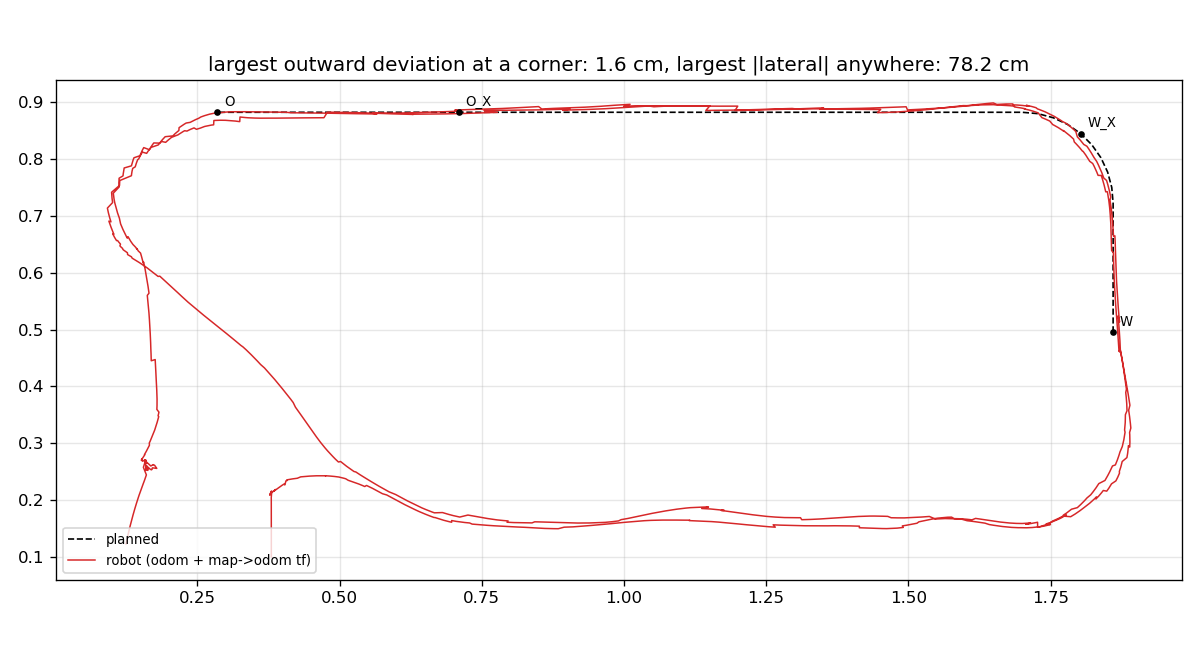

The table this chart was drawn from, first rows:
kind, t_mono, t_ros, t_stamp, x, y, yaw
odom, 23073, 1795691233, 1795691233, 0.0000, 0.0000, 0.0000
odom, 23073, 1795691233, 1795691233, 0.0000, 0.0000, 0.0000
odom, 23073, 1795691233, 1795691233, 0.0000, 0.0000, 0.0000
odom, 23073, 1795691233, 1795691233, 0.0000, 0.0000, 0.0000
odom, 23073, 1795691233, 1795691233, 0.0000, 0.0000, 0.0000
odom, 23073, 1795691233, 1795691233, 0.0000, 0.0000, 0.0000
odom, 23073, 1795691233, 1795691233, 0.0000, 0.0000, 0.0000
odom, 23073, 1795691233, 1795691233, 0.0000, 0.0000, 0.0000
odom, 23073, 1795691233, 1795691233, 0.0000, 0.0000, 0.0000
odom, 23073, 1795691233, 1795691233, 0.0000, 0.0000, 0.0000
odom, 23073, 1795691233, 1795691233, 0.0000, 0.0000, 0.0000
odom, 23074, 1795691233, 1795691233, 0.0000, 0.0000, 0.0000
odom, 23074, 1795691233, 1795691233, 0.0000, 0.0000, 0.0000
odom, 23074, 1795691233, 1795691233, 0.0000, 0.0000, 0.0000
odom, 23074, 1795691233, 1795691233, 0.0000, 0.0000, 0.0000
odom, 23074, 1795691233, 1795691233, 0.0000, 0.0000, 0.0000
odom, 23074, 1795691233, 1795691233, 0.0000, 0.0000, 0.0000
odom, 23074, 1795691233, 1795691233, 0.0000, 0.0000, 0.0000
odom, 23074, 1795691233, 1795691233, 0.0000, 0.0000, 0.0000
odom, 23074, 1795691233, 1795691233, 0.0000, 0.0000, 0.0000
odom, 23074, 1795691233, 1795691233, 0.0000, 0.0000, 0.0000
odom, 23074, 1795691234, 1795691233, 0.0000, 0.0000, 0.0000
odom, 23074, 1795691234, 1795691234, 0.0000, 0.0000, 0.0000
odom, 23074, 1795691234, 1795691234, 0.0000, 0.0000, 0.0000
odom, 23074, 1795691234, 1795691234, 0.0000, 0.0000, 0.0000
map_odom, 23074, 1795691234, 1795691234, 0.3800, 0.1000, 1.571
odom, 23074, 1795691234, 1795691234, 0.0000, 0.0000, 0.0000
odom, 23074, 1795691234, 1795691234, 0.0000, 0.0000, 0.0000
odom, 23074, 1795691234, 1795691234, 0.0000, 0.0000, 0.0000
map_odom, 23074, 1795691234, 1795691235, 0.3800, 0.1000, 1.571
odom, 23074, 1795691234, 1795691234, 0.0000, 0.0000, 0.0000
odom, 23074, 1795691234, 1795691234, 0.0000, 0.0000, 0.0000
odom, 23074, 1795691234, 1795691234, 0.0000, 0.0000, 0.0000
map_odom, 23074, 1795691234, 1795691235, 0.3800, 0.1000, 1.571
odom, 23074, 1795691234, 1795691234, 0.0000, 0.0000, 0.0000
odom, 23074, 1795691234, 1795691234, 0.0000, 0.0000, 0.0000
odom, 23074, 1795691234, 1795691234, 0.0000, 0.0000, 0.0000
map_odom, 23074, 1795691234, 1795691235, 0.3800, 0.1000, 1.571
odom, 23074, 1795691234, 1795691234, 0.0000, 0.0000, 0.0000
odom, 23074, 1795691234, 1795691234, 0.0000, 0.0000, 0.0000
odom, 23074, 1795691234, 1795691234, 0.0000, 0.0000, 0.0000
map_odom, 23074, 1795691234, 1795691235, 0.3800, 0.1000, 1.571
odom, 23074, 1795691234, 1795691234, 0.0000, 0.0000, 0.0000
odom, 23074, 1795691234, 1795691234, 0.0000, 0.0000, 0.0000
odom, 23074, 1795691234, 1795691234, 0.0000, 0.0000, 0.0000
map_odom, 23074, 1795691234, 1795691235, 0.3800, 0.1000, 1.571
odom, 23074, 1795691234, 1795691234, 0.0000, 0.0000, 0.0000
odom, 23075, 1795691234, 1795691234, 0.0000, 0.0000, 0.0000
odom, 23075, 1795691234, 1795691234, 0.0000, 0.0000, 0.0000
map_odom, 23075, 1795691234, 1795691235, 0.3800, 0.1000, 1.571
odom, 23075, 1795691234, 1795691234, 0.0000, 0.0000, 0.0000
odom, 23075, 1795691234, 1795691234, 0.0000, 0.0000, 0.0000
odom, 23075, 1795691234, 1795691234, 0.0000, 0.0000, 0.0000
map_odom, 23075, 1795691234, 1795691235, 0.3800, 0.1000, 1.571
odom, 23075, 1795691234, 1795691234, 0.0000, 0.0000, 0.0000
odom, 23075, 1795691234, 1795691234, 0.0000, 0.0000, 0.0000
odom, 23075, 1795691234, 1795691234, 0.0000, 0.0000, 0.0000
map_odom, 23075, 1795691234, 1795691235, 0.3800, 0.1000, 1.571
odom, 23075, 1795691234, 1795691234, 0.0000, 0.0000, 0.0000
odom, 23075, 1795691234, 1795691234, 0.0000, 0.0000, 0.0000
... 8,660 more rows
